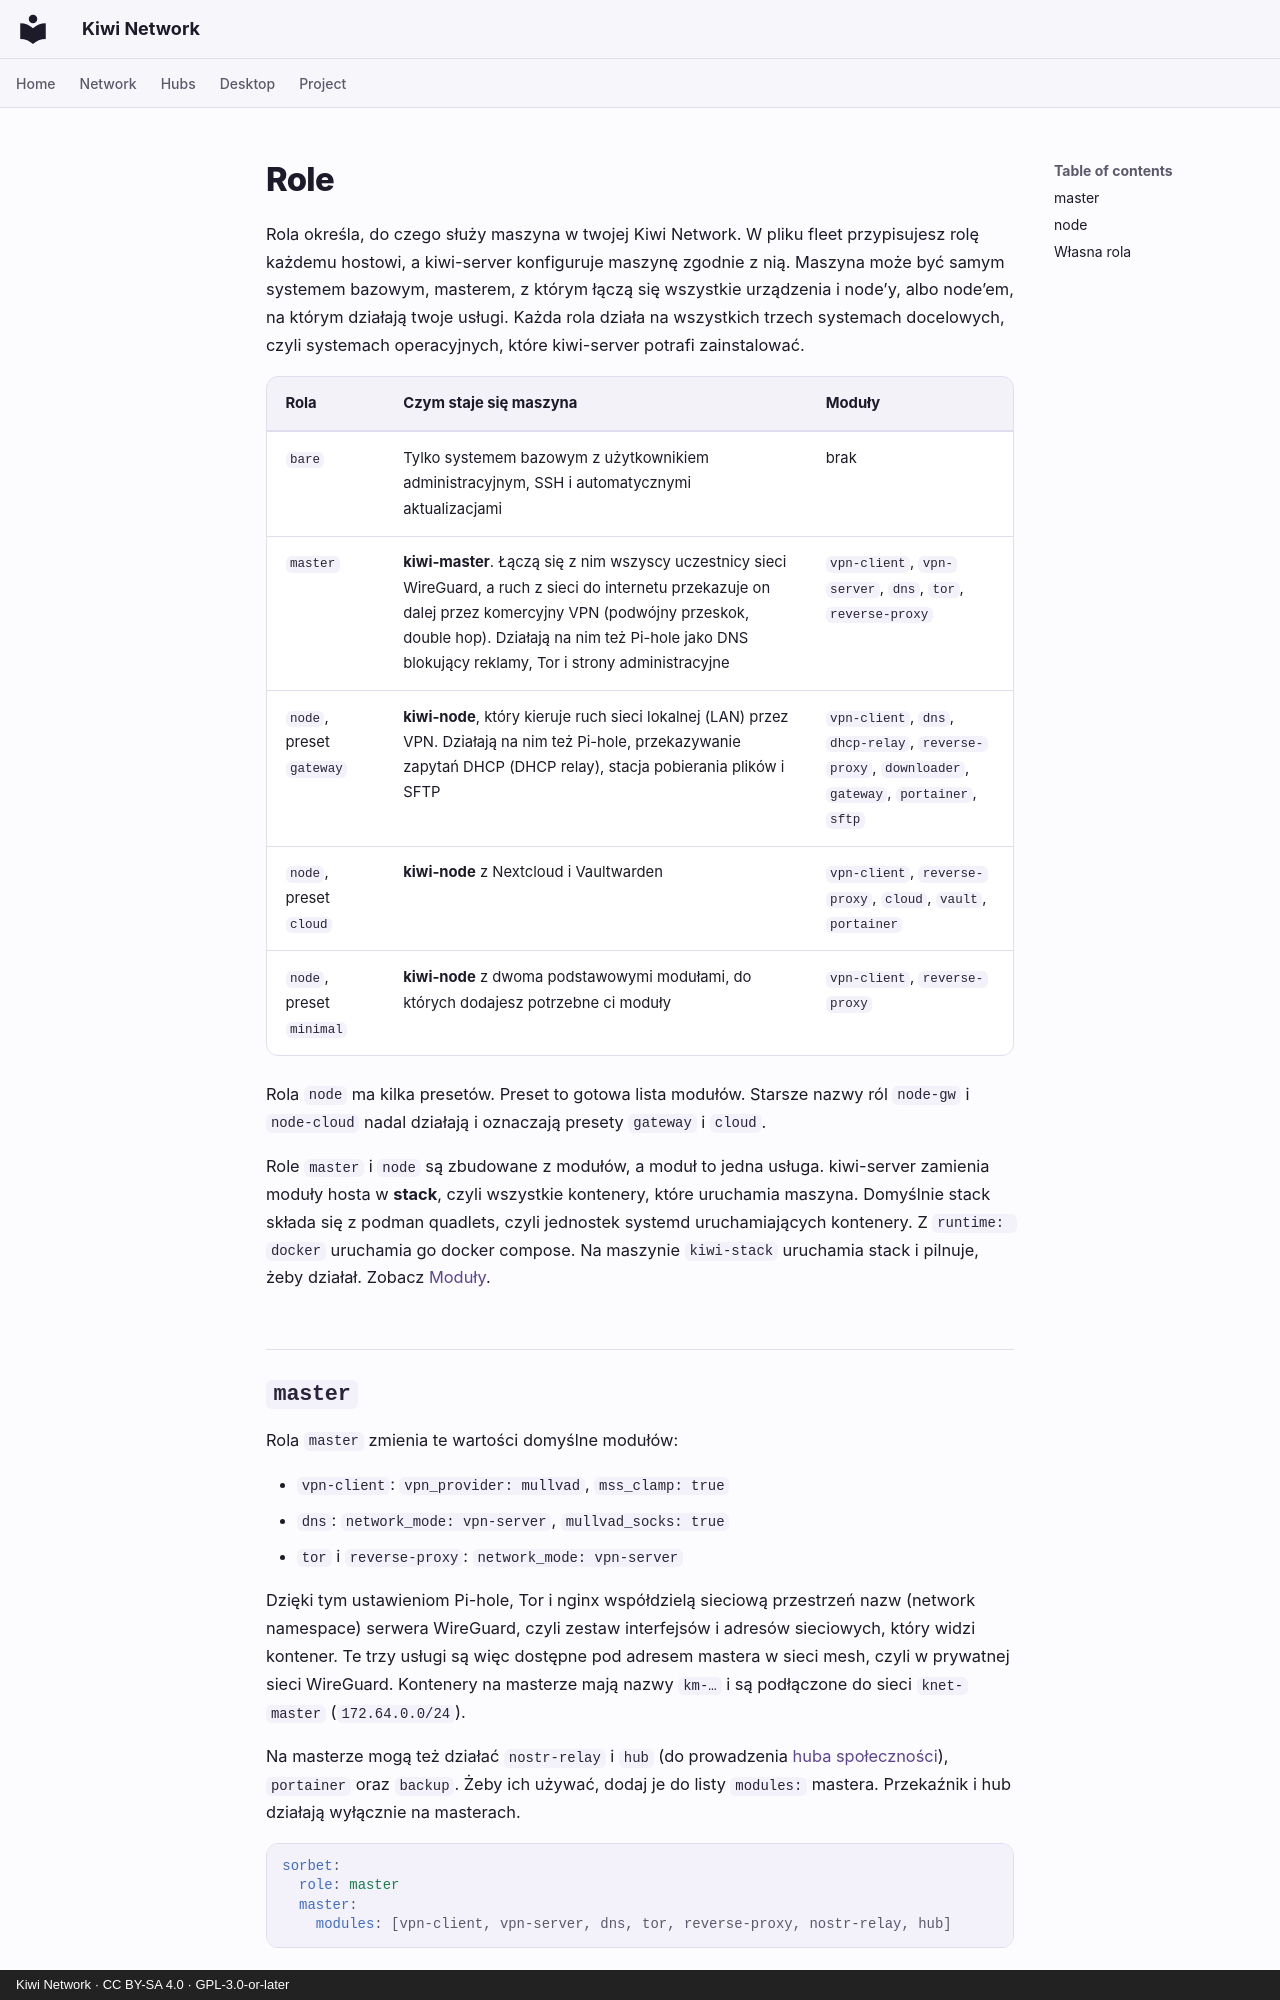

repository: derlocke-ng/kiwi-network · page: server/roles.pl/index.html · generator: mkdocs · copyright: Kiwi Network · CC BY-SA 4.0 · GPL-3.0-or-later

# Role

Rola określa, do czego służy maszyna w twojej Kiwi Network. W pliku fleet
przypisujesz rolę każdemu hostowi, a kiwi-server konfiguruje maszynę zgodnie
z nią. Maszyna może być samym systemem bazowym, masterem, z którym łączą się
wszystkie urządzenia i node’y, albo node’em, na którym działają twoje usługi.
Każda rola działa na wszystkich trzech systemach docelowych, czyli systemach
operacyjnych, które kiwi-server potrafi zainstalować.

| Rola | Czym staje się maszyna | Moduły |
|---|---|---|
| `bare` | Tylko systemem bazowym z użytkownikiem administracyjnym, SSH i automatycznymi aktualizacjami | brak |
| `master` | **kiwi-master**. Łączą się z nim wszyscy uczestnicy sieci WireGuard, a ruch z sieci do internetu przekazuje on dalej przez komercyjny VPN (podwójny przeskok, double hop). Działają na nim też Pi-hole jako DNS blokujący reklamy, Tor i strony administracyjne | `vpn-client`, `vpn-server`, `dns`, `tor`, `reverse-proxy` |
| `node`, preset `gateway` | **kiwi-node**, który kieruje ruch sieci lokalnej (LAN) przez VPN. Działają na nim też Pi-hole, przekazywanie zapytań DHCP (DHCP relay), stacja pobierania plików i SFTP | `vpn-client`, `dns`, `dhcp-relay`, `reverse-proxy`, `downloader`, `gateway`, `portainer`, `sftp` |
| `node`, preset `cloud` | **kiwi-node** z Nextcloud i Vaultwarden | `vpn-client`, `reverse-proxy`, `cloud`, `vault`, `portainer` |
| `node`, preset `minimal` | **kiwi-node** z dwoma podstawowymi modułami, do których dodajesz potrzebne ci moduły | `vpn-client`, `reverse-proxy` |

Rola `node` ma kilka presetów. Preset to gotowa lista modułów.
Starsze nazwy ról `node-gw` i `node-cloud` nadal działają i oznaczają presety
`gateway` i `cloud`.

Role `master` i `node` są zbudowane z modułów, a moduł to jedna usługa.
kiwi-server zamienia moduły hosta w **stack**, czyli wszystkie kontenery, które
uruchamia maszyna. Domyślnie stack składa się z podman quadlets, czyli
jednostek systemd uruchamiających kontenery. Z `runtime: docker` uruchamia go
docker compose. Na maszynie `kiwi-stack` uruchamia stack i pilnuje, żeby
działał. Zobacz [Moduły](modules.md).
